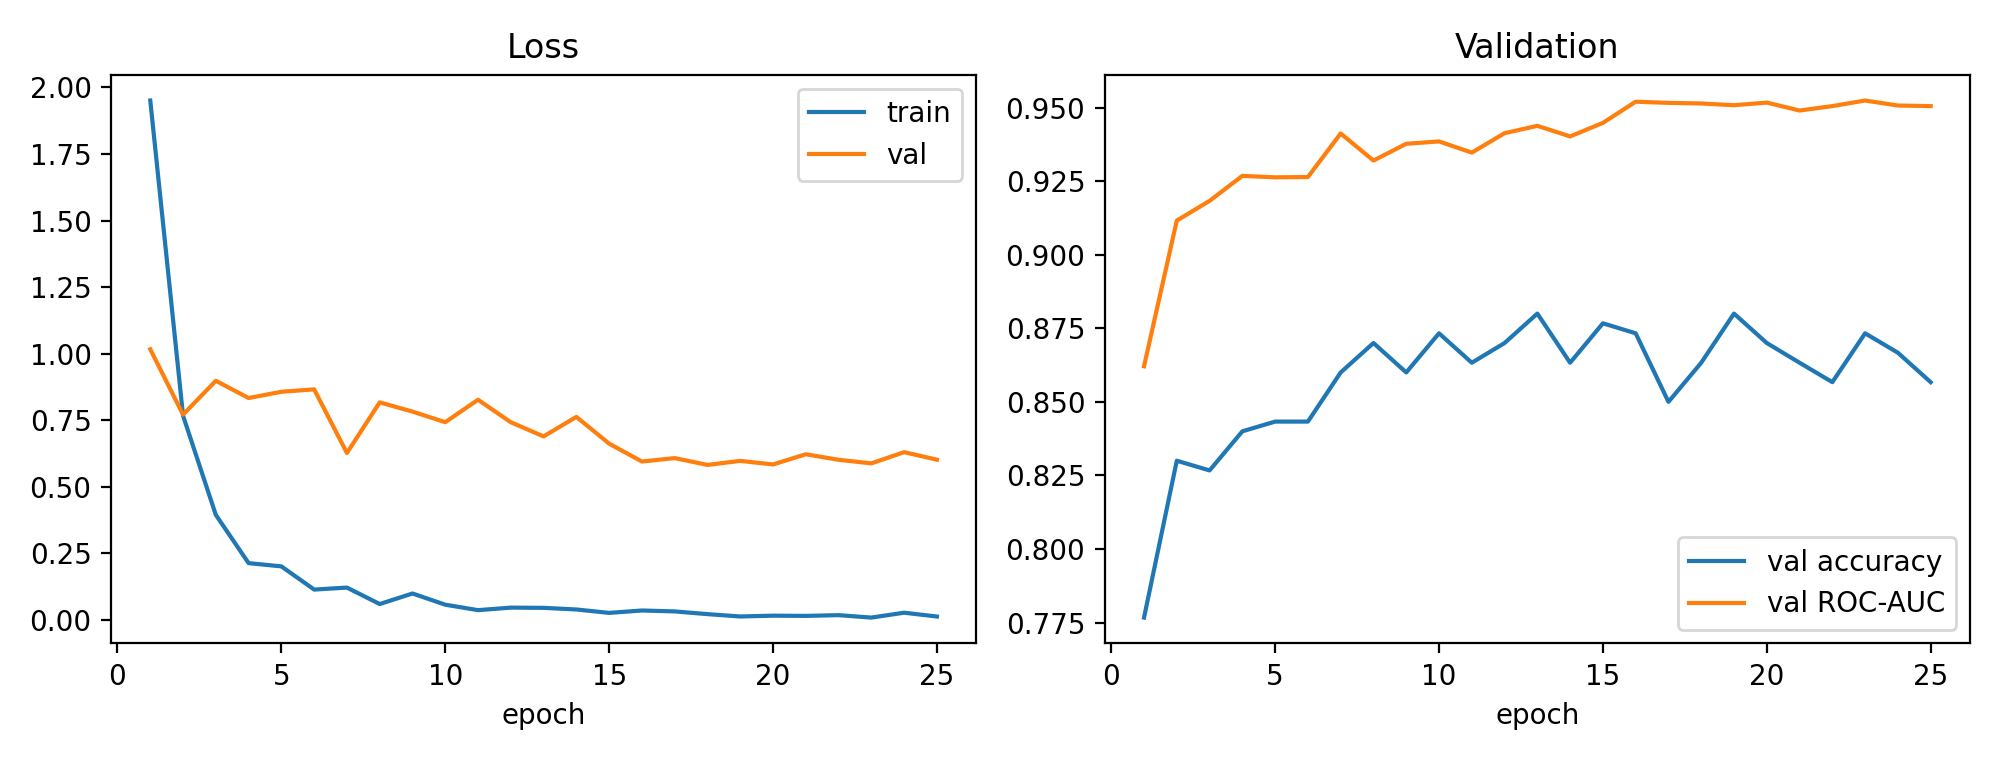

The file beside this chart, header and first rows:
epoch, train_loss, val_loss, val_accuracy, val_roc_auc, lr, seconds
1, 1.951, 1.017, 0.7767, 0.8621, 0.0003, 16.9
2, 0.7673, 0.7714, 0.83, 0.9116, 0.0002987, 11.7
3, 0.3949, 0.8984, 0.8267, 0.9183, 0.0002949, 11.3
4, 0.2138, 0.8338, 0.84, 0.9268, 0.0002886, 9.2
5, 0.2016, 0.8572, 0.8433, 0.9263, 0.0002799, 11.6
6, 0.1145, 0.8662, 0.8433, 0.9264, 0.000269, 11.3
7, 0.1219, 0.6274, 0.86, 0.9412, 0.0002561, 10.2
8, 0.06013, 0.8174, 0.87, 0.932, 0.0002413, 10.3
9, 0.09973, 0.7827, 0.86, 0.9377, 0.000225, 11.8
10, 0.05767, 0.743, 0.8733, 0.9385, 0.0002074, 11.4
11, 0.03721, 0.8272, 0.8633, 0.9347, 0.0001888, 9.4
12, 0.04671, 0.7428, 0.87, 0.9413, 0.0001696, 11.3
13, 0.04584, 0.6897, 0.88, 0.9438, 0.00015, 11.4
14, 0.03975, 0.7629, 0.8633, 0.9402, 0.0001304, 10.5
15, 0.02691, 0.6625, 0.8767, 0.9448, 0.0001112, 10.4
16, 0.03592, 0.5953, 0.8733, 0.952, 9.259748514523653e-05, 11.5
17, 0.03248, 0.6082, 0.85, 0.9516, 7.500000000000002e-05, 11.4
18, 0.02222, 0.5825, 0.8633, 0.9514, 5.8685785648691894e-05, 9.8
19, 0.01343, 0.5977, 0.88, 0.9508, 4.3933982822017876e-05, 10.9
20, 0.01648, 0.5843, 0.87, 0.9517, 3.099699895631474e-05, 11.3
21, 0.01566, 0.6226, 0.8633, 0.949, 2.009618943233419e-05, 10.2
22, 0.01843, 0.6018, 0.8567, 0.9505, 1.1418070123306989e-05, 9.9
23, 0.009268, 0.5884, 0.8733, 0.9524, 5.11112605663977e-06, 11.3
24, 0.02762, 0.6304, 0.8667, 0.9507, 1.2832707939284427e-06, 11.1
25, 0.01324, 0.6022, 0.8567, 0.9505, 0.0, 9.5
